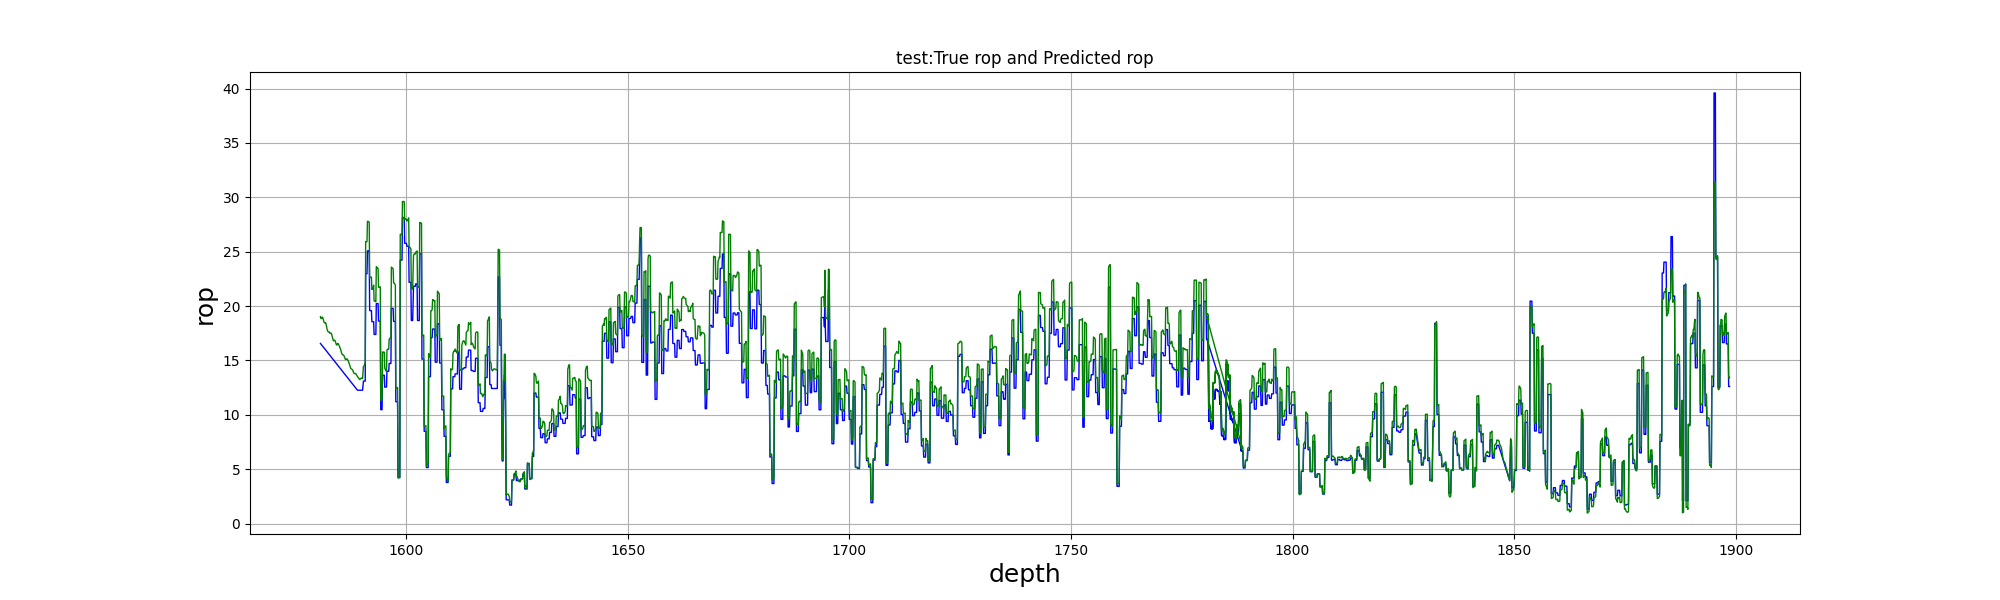

Source data for this figure (header and first rows):
, test_depth, test_true, test_pre
0, 1581, 16.56, 19.03
1, 1581, 16.51, 18.86
2, 1581, 16.46, 18.85
3, 1581, 16.41, 18.93
4, 1581, 16.36, 18.98
5, 1581, 16.31, 18.96
6, 1581, 16.25, 18.82
7, 1581, 16.2, 18.65
8, 1582, 16.15, 18.52
9, 1582, 16.1, 18.46
10, 1582, 16.05, 18.46
11, 1582, 16.0, 18.48
12, 1582, 15.95, 18.43
13, 1582, 15.89, 18.28
14, 1582, 15.84, 18.06
15, 1582, 15.79, 17.86
16, 1582, 15.74, 17.73
17, 1582, 15.69, 17.66
18, 1582, 15.64, 17.64
19, 1583, 15.58, 17.61
20, 1583, 15.53, 17.62
21, 1583, 15.48, 17.52
22, 1583, 15.43, 17.49
23, 1583, 15.38, 17.51
24, 1583, 15.33, 17.51
25, 1583, 15.28, 17.44
26, 1583, 15.22, 17.28
27, 1583, 15.17, 17.07
28, 1584, 15.12, 16.9
29, 1584, 15.07, 16.81
30, 1584, 15.02, 16.81
31, 1584, 14.97, 16.85
32, 1584, 14.91, 16.86
33, 1584, 14.86, 16.81
34, 1584, 14.81, 16.69
35, 1584, 14.76, 16.54
36, 1584, 14.71, 16.43
37, 1584, 14.66, 16.42
38, 1584, 14.61, 16.49
39, 1585, 14.55, 16.57
40, 1585, 14.5, 16.53
41, 1585, 14.45, 16.46
42, 1585, 14.4, 16.38
43, 1585, 14.35, 16.28
44, 1585, 14.3, 16.18
45, 1585, 14.24, 16.07
46, 1585, 14.19, 15.94
47, 1585, 14.14, 15.79
48, 1586, 14.09, 15.65
49, 1586, 14.04, 15.56
50, 1586, 13.99, 15.52
51, 1586, 13.94, 15.52
52, 1586, 13.88, 15.49
53, 1586, 13.83, 15.43
54, 1586, 13.78, 15.33
55, 1586, 13.73, 15.21
56, 1586, 13.68, 15.12
57, 1586, 13.63, 15.08
58, 1586, 13.57, 15.09
59, 1587, 13.52, 15.14
... 3,200 more rows
